Image classification data set "flurit" (plussone/flurit on GitHub). Class labels (2): apple, non apple.

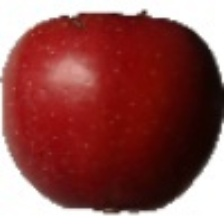
Label: apple

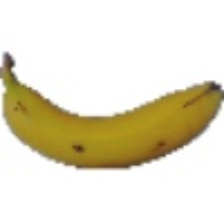
Label: non apple

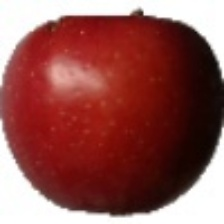
Label: apple

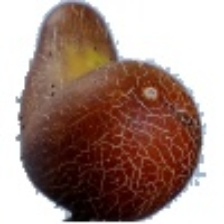
Label: non apple

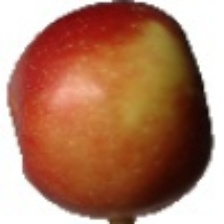
Label: apple

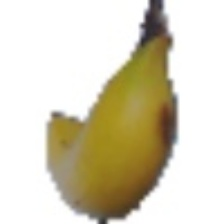
Label: non apple
